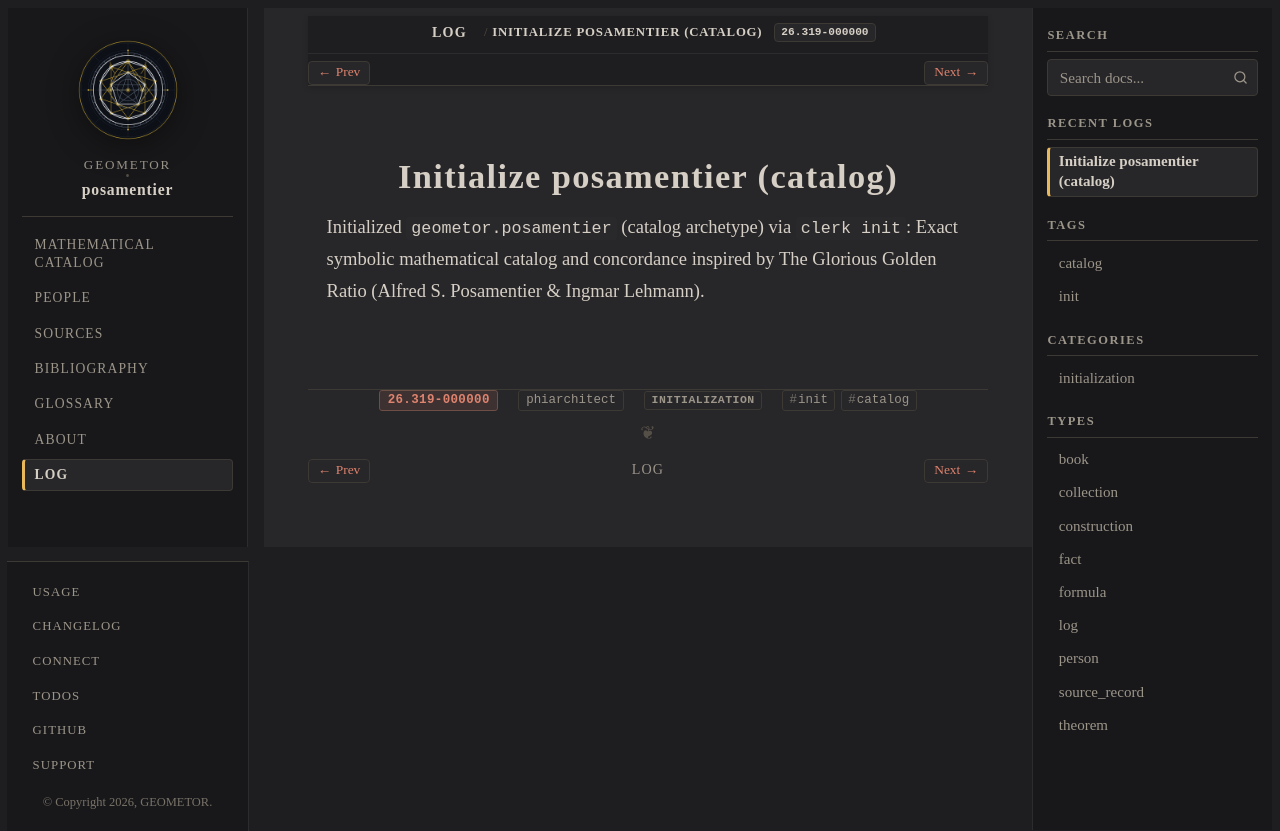

repository: geometor/posamentier · page: log/26.319-000000/index.html · generator: sphinx

:date: 26.319-000000
:author: phiarchitect
:type: log
:categories: initialization
:tags: init, catalog

================================
Initialize posamentier (catalog)
================================

Initialized ``geometor.posamentier`` (catalog archetype) via ``clerk init``: Exact symbolic mathematical catalog and concordance inspired by The Glorious Golden Ratio (Alfred S. Posamentier & Ingmar Lehmann).
